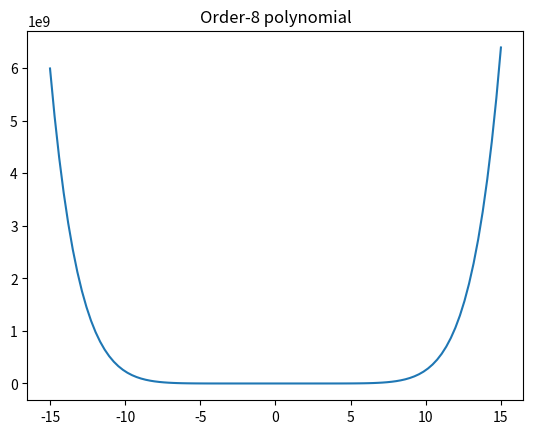
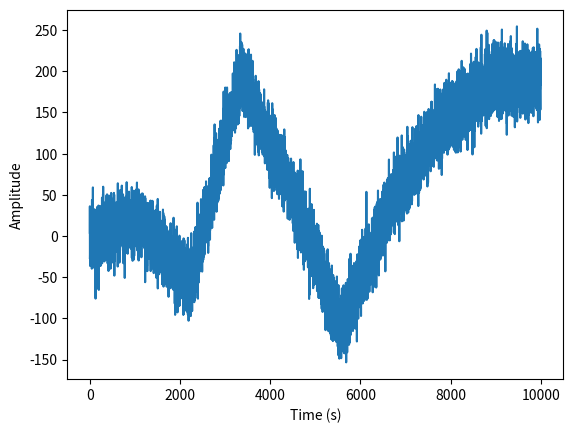
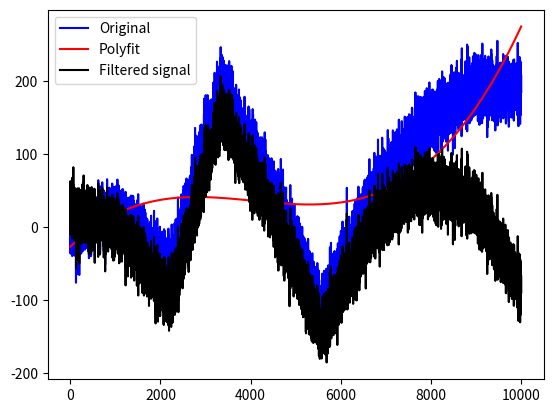
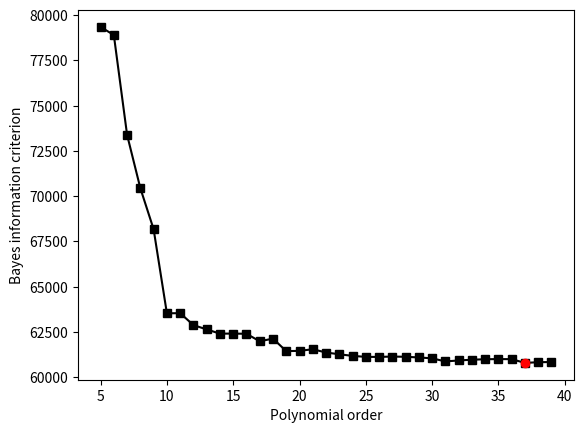
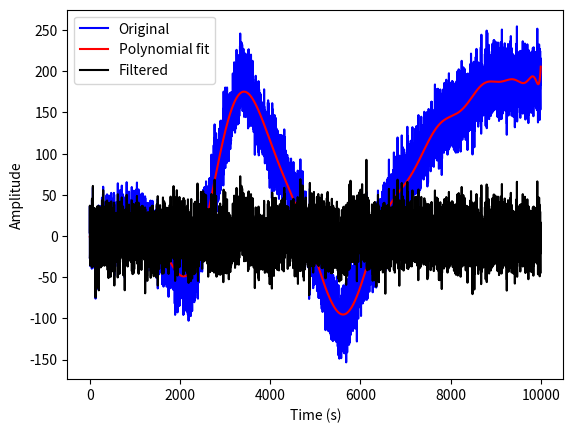

The script that saved these images, in order:
# What happens if you have non linear trends in the data?
# Use non linear trending. Such as fluctuations in the sensor.
# This trend would be known as a slow drift in the signal.
# You can fit the signal with a polynomial and fit it to the signal, resulting
# in a normal drift.

import numpy as np
import matplotlib.pyplot as plt
from scipy import *

# polynomial intuition

order = 8
x = np.linspace(-15, 15, 100)

y = np.zeros(len(x))

for i in range(order+1):
    y = y + np.random.randn(1)*x**i

plt.plot(x, y)
plt.title('Order-%d polynomial' % order)
plt.figure()

# Signal with polynomial artifacts

n = 10000
t = range(n)
k = 10

slowdrift = np.interp(np.linspace(1, k, n),
                      np.arange(0, k), 100*np.random.randn(k))
signal = slowdrift + 20*np.random.randn(n)

# plot
plt.plot(t, signal)
plt.xlabel('Time (s)')
plt.ylabel('Amplitude')
plt.figure()
# fit a 3-order polynomial

# polynomial fit (returns coefficients)
# Change order, because some are better than others!
p = np.polyfit(t, signal, 3)

# predicted data is evaluation of polynomial
yHat = np.polyval(p, t)

# compute residual (the cleaned signal)
residual = signal - yHat


# now plot the fit (the function that will be removed)
plt.plot(t, signal, 'b', label='Original')
plt.plot(t, yHat, 'r', label='Polyfit')
plt.plot(t, residual, 'k', label='Filtered signal')

plt.legend()
plt.figure()
# To determine the optimal order, use Bayes information criteria!
# Evaluate the fit of a model to the dataset
# Number of orders
orders = range(5, 40)
sse = np.zeros(len(orders))

for s in range(len(orders)):
    # Fit polynomial model on time-series data and predict y
    y_hat = np.polyval(np.polyfit(t, signal, orders[s]), t)

    sse[s] = np.sum((y_hat - signal)**2)/n

# Calculate Bayes Criterion of Information


bic = n*np.log(sse) + orders*np.log(n)
best_order = np.min(bic)
idx = np.argmin(bic)

# plot the BIC
plt.plot(orders, bic, 'ks-')
plt.plot(orders[idx], best_order, 'ro')
plt.xlabel('Polynomial order')
plt.ylabel('Bayes information criterion')
plt.figure()

# now repeat filter for best (smallest) BIC

# polynomial fit
polycoefs = np.polyfit(t, signal, orders[idx])

# estimated data based on the coefficients
y_hat = np.polyval(polycoefs, t)

# filtered signal is residual
filt_sig = signal - y_hat


# plotting
plt.plot(t, signal, 'b', label='Original')
plt.plot(t, y_hat, 'r', label='Polynomial fit')
plt.plot(t, filt_sig, 'k', label='Filtered')

plt.xlabel('Time (s)')
plt.ylabel('Amplitude')
plt.legend()
plt.show()
